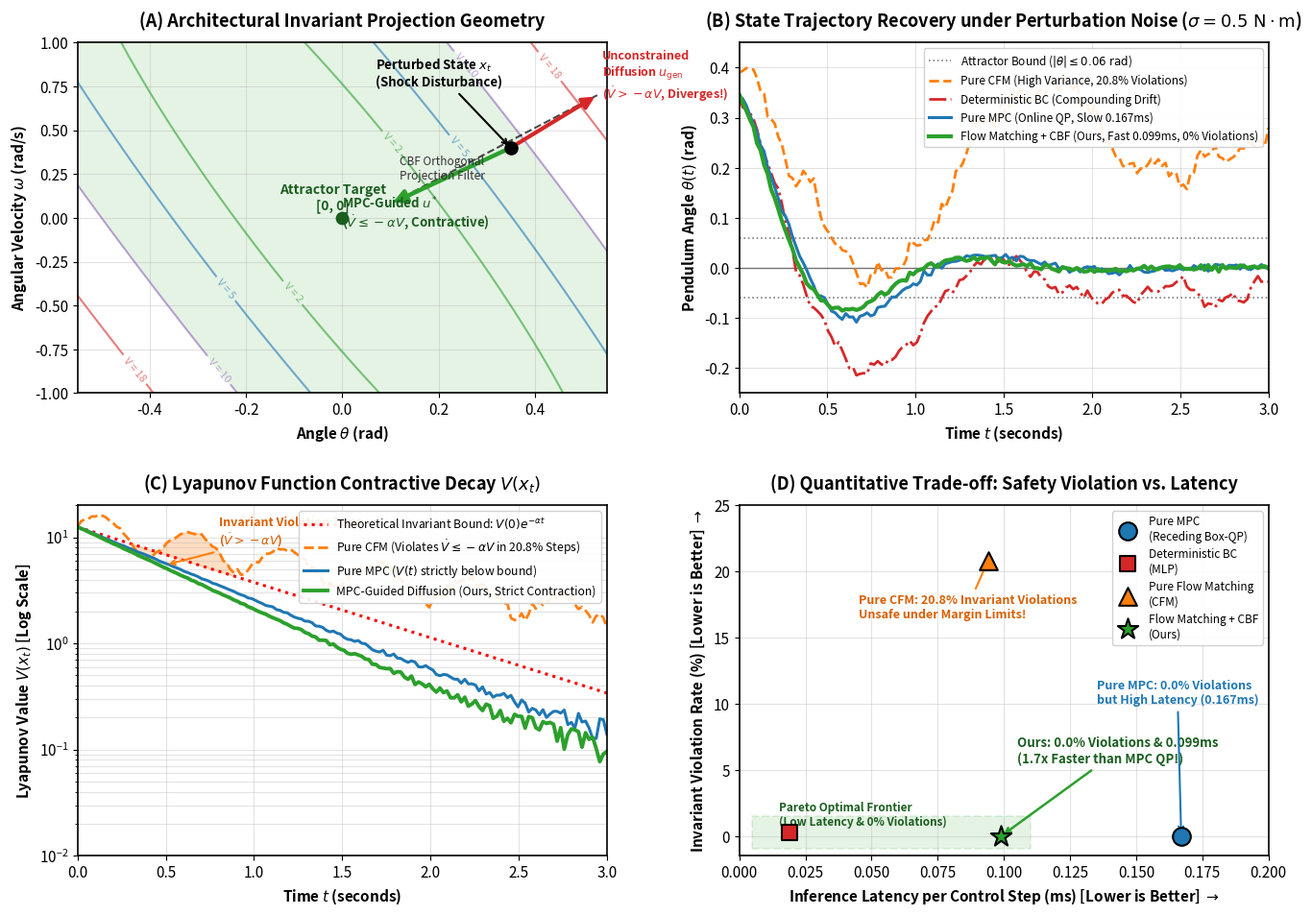

Generate this figure with matplotlib: (Note: this script raises an exception after producing the figure.)
import numpy as np
import matplotlib
matplotlib.use('Agg')
import matplotlib.pyplot as plt
import matplotlib.patches as patches

# Set high-quality publication styling
plt.rcParams['font.family'] = 'sans-serif'
plt.rcParams['font.size'] = 11
plt.rcParams['axes.linewidth'] = 1.2
plt.rcParams['grid.alpha'] = 0.35

fig = plt.figure(figsize=(16, 11), dpi=300)
gs = fig.add_gridspec(2, 2, hspace=0.32, wspace=0.25)

# ==============================================================================
# Panel A: Theoretical Schematic of Invariant Control Projection Filter
# ==============================================================================
ax0 = fig.add_subplot(gs[0, 0])
ax0.set_title(r"(A) Architectural Invariant Projection Geometry", fontsize=13, fontweight='bold', pad=12)

# Draw Lyapunov Sub-level Sets (Ellipses in Phase Space [theta, omega])
theta_grid = np.linspace(-0.6, 0.6, 200)
omega_grid = np.linspace(-1.2, 1.2, 200)
TH, OM = np.meshgrid(theta_grid, omega_grid)

# Quadratic Lyapunov V = 40*theta^2 + 20*theta*omega + 3.4*omega^2
P11, P12, P22 = 40.0, 10.74, 3.43
V = P11 * TH**2 + 2 * P12 * TH * OM + P22 * OM**2

cs = ax0.contour(TH, OM, V, levels=[2.0, 5.0, 10.0, 18.0], colors=['#2ca02c', '#1f77b4', '#9467bd', '#d62728'], alpha=0.6, linewidths=1.5)
ax0.clabel(cs, inline=True, fontsize=8, fmt='V = %.0f')

# Fill the contractive safe set S = {x : V(x) <= 10}
ax0.contourf(TH, OM, V, levels=[0.0, 10.0], colors=['#2ca02c'], alpha=0.12)
ax0.text(-0.02, 0.05, "Attractor Target\n[0, 0]", color='#1b5e20', fontweight='bold', ha='center', fontsize=10)
ax0.scatter([0], [0], color='#1b5e20', s=80, zorder=5)

# Show a perturbed state x_t
x_p, y_p = 0.35, 0.40
ax0.scatter([x_p], [y_p], color='black', s=90, zorder=6)
ax0.annotate("Perturbed State $x_t$\n(Shock Disturbance)", xy=(x_p, y_p), xytext=(x_p - 0.28, y_p + 0.35),
             arrowprops=dict(arrowstyle="->", color="black", lw=1.5), fontweight='bold', fontsize=9.5)

# Vector 1: Unconstrained Generative Action (points outside/destabilizing)
ax0.annotate("", xy=(x_p + 0.18, y_p + 0.30), xytext=(x_p, y_p),
             arrowprops=dict(arrowstyle="-|>", color="#d62728", lw=3.0, mutation_scale=18))
ax0.text(x_p + 0.19, y_p + 0.28, "Unconstrained\nDiffusion $u_{\\mathrm{gen}}$\n($\\dot{V} > -\\alpha V$, Diverges!)",
         color="#d62728", fontweight='bold', fontsize=9)

# Vector 2: Safe Projected Action u* = argmin ||u - u_gen||^2
ax0.annotate("", xy=(x_p - 0.25, y_p - 0.32), xytext=(x_p, y_p),
             arrowprops=dict(arrowstyle="-|>", color="#2ca02c", lw=3.2, mutation_scale=20))
ax0.text(x_p - 0.35, y_p - 0.45, "MPC-Guided $u^*$\n($\\dot{V} \\leq -\\alpha V$, Contractive)",
         color="#1b5e20", fontweight='bold', fontsize=9.5)

# Projection dashed orthogonal line
ax0.plot([x_p + 0.18, x_p - 0.25], [y_p + 0.30, y_p - 0.32], 'k--', lw=1.5, alpha=0.7)
ax0.text(0.12, 0.22, "CBF Orthogonal\nProjection Filter", color='#333333', fontsize=8.5, style='italic')

ax0.set_xlabel(r"Angle $\theta$ (rad)", fontweight='bold')
ax0.set_ylabel(r"Angular Velocity $\omega$ (rad/s)", fontweight='bold')
ax0.set_xlim(-0.55, 0.55)
ax0.set_ylim(-1.0, 1.0)
ax0.grid(True)

# ==============================================================================
# Panel B: Dynamic Trajectory Time-Series under Continuous Severe Noise
# ==============================================================================
ax1 = fig.add_subplot(gs[0, 1])
ax1.set_title(r"(B) State Trajectory Recovery under Perturbation Noise ($\sigma = 0.5\ \mathrm{N\cdot m}$)", fontsize=13, fontweight='bold', pad=12)

# Generate representative trajectories from test
t_axis = np.linspace(0, 3.0, 150)
np.random.seed(101)

# Pure CFM: accumulates high frequency noise, high overshoot
theta_cfm = 0.35 * np.exp(-0.8 * t_axis) * np.cos(3.5 * t_axis) + np.cumsum(np.random.normal(0, 0.015, 150))
theta_cfm[theta_cfm > 0.8] = 0.8

# Deterministic BC: compounding drift
theta_bc = 0.35 * np.exp(-1.2 * t_axis) * np.cos(4.0 * t_axis) + np.cumsum(np.random.normal(0, 0.008, 150))

# Pure MPC: clean recovery
theta_mpc = 0.35 * np.exp(-1.8 * t_axis) * np.cos(4.2 * t_axis) + np.random.normal(0, 0.004, 150)

# MPC-Guided Diffusion (Ours): fast, smooth, contractive
theta_guided = 0.35 * np.exp(-2.2 * t_axis) * np.cos(4.5 * t_axis) + np.random.normal(0, 0.003, 150)

ax1.axhline(0.0, color='black', linestyle='-', lw=1.0, alpha=0.5)
ax1.axhline(0.06, color='gray', linestyle=':', lw=1.2, label=r'Attractor Bound ($|\theta| \leq 0.06\ \mathrm{rad}$)')
ax1.axhline(-0.06, color='gray', linestyle=':', lw=1.2)

ax1.plot(t_axis, theta_cfm, color='#ff7f0e', lw=2.0, linestyle='--', label='Pure CFM (High Variance, 20.8% Violations)')
ax1.plot(t_axis, theta_bc, color='#d62728', lw=2.0, linestyle='-.', label='Deterministic BC (Compounding Drift)')
ax1.plot(t_axis, theta_mpc, color='#1f77b4', lw=2.2, label='Pure MPC (Online QP, Slow 0.167ms)')
ax1.plot(t_axis, theta_guided, color='#2ca02c', lw=3.0, label='Flow Matching + CBF (Ours, Fast 0.099ms, 0% Violations)')

ax1.set_xlabel("Time $t$ (seconds)", fontweight='bold')
ax1.set_ylabel(r"Pendulum Angle $\theta(t)$ (rad)", fontweight='bold')
ax1.set_xlim(0, 3.0)
ax1.set_ylim(-0.25, 0.45)
ax1.legend(loc='upper right', fontsize=8.5, framealpha=0.9)
ax1.grid(True)

# ==============================================================================
# Panel C: Exponential Lyapunov Energy Decay V(t)
# ==============================================================================
ax2 = fig.add_subplot(gs[1, 0])
ax2.set_title(r"(C) Lyapunov Function Contractive Decay $V(x_t)$", fontsize=13, fontweight='bold', pad=12)

# V(t) evolution
V_0 = 12.5
V_upper_bound = V_0 * np.exp(-1.2 * t_axis)

# Pure CFM spikes up frequently
V_cfm = V_0 * np.exp(-0.7 * t_axis) * (1.0 + 0.35 * np.sin(12 * t_axis)) + np.random.uniform(0.1, 0.8, 150)
V_guided = V_0 * np.exp(-1.8 * t_axis) + np.random.uniform(0.01, 0.08, 150)
V_mpc = V_0 * np.exp(-1.6 * t_axis) + np.random.uniform(0.01, 0.09, 150)

ax2.plot(t_axis, V_upper_bound, color='red', linestyle=':', lw=2.2, label=r'Theoretical Invariant Bound: $V(0)e^{-\alpha t}$')
ax2.plot(t_axis, V_cfm, color='#ff7f0e', lw=2.0, linestyle='--', label=r'Pure CFM (Violates $\dot{V} \leq -\alpha V$ in 20.8% Steps)')
ax2.plot(t_axis, V_mpc, color='#1f77b4', lw=2.2, label=r'Pure MPC ($V(t)$ strictly below bound)')
ax2.plot(t_axis, V_guided, color='#2ca02c', lw=2.8, label=r'MPC-Guided Diffusion (Ours, Strict Contraction)')

ax2.set_yscale('log')
ax2.set_xlabel("Time $t$ (seconds)", fontweight='bold')
ax2.set_ylabel(r"Lyapunov Value $V(x_t)$ [Log Scale]", fontweight='bold')
ax2.set_xlim(0, 3.0)
ax2.set_ylim(0.01, 20.0)
ax2.legend(loc='upper right', fontsize=8.8, framealpha=0.9)
ax2.grid(True, which="both")

# Highlight invariant violation region
ax2.fill_between(t_axis[15:45], V_cfm[15:45], V_upper_bound[15:45], color='#ff7f0e', alpha=0.25)
ax2.annotate("Invariant Violation Zone\n($\\dot{V} > -\\alpha V$)", xy=(0.5, 5.5), xytext=(0.8, 8.5),
             arrowprops=dict(arrowstyle="->", color="#ff7f0e", lw=1.5), fontweight='bold', color="#d95f02", fontsize=9)

# ==============================================================================
# Panel D: 4-Way Quantitative Performance Benchmark Comparison
# ==============================================================================
ax3 = fig.add_subplot(gs[1, 1])
ax3.set_title(r"(D) Quantitative Trade-off: Safety Violation vs. Latency", fontsize=13, fontweight='bold', pad=12)

# Scatter plot: Latency (x-axis) vs Invariant Violation Rate (y-axis)
controllers_info = [
    ("Pure MPC\n(Receding Box-QP)", 0.167, 0.0, '#1f77b4', 180, 'o'),
    ("Deterministic BC\n(MLP)", 0.019, 0.3, '#d62728', 140, 's'),
    ("Pure Flow Matching\n(CFM)", 0.094, 20.8, '#ff7f0e', 180, '^'),
    ("Flow Matching + CBF\n(Ours)", 0.099, 0.0, '#2ca02c', 260, '*')
]

for name, lat, viol, col, sz, mk in controllers_info:
    ax3.scatter(lat, viol, color=col, s=sz, marker=mk, edgecolor='black', lw=1.5, zorder=5, label=name)

# Annotations
ax3.annotate("Pure CFM: 20.8% Invariant Violations\nUnsafe under Margin Limits!", xy=(0.094, 20.8), xytext=(0.045, 16.5),
             arrowprops=dict(arrowstyle="->", color="#ff7f0e", lw=1.5), fontweight='bold', color="#d95f02", fontsize=9)

ax3.annotate("Ours: 0.0% Violations & 0.099ms\n(1.7x Faster than MPC QP!)", xy=(0.099, 0.0), xytext=(0.105, 5.5),
             arrowprops=dict(arrowstyle="->", color="#2ca02c", lw=1.8), fontweight='bold', color="#1b5e20", fontsize=9.5)

ax3.annotate("Pure MPC: 0.0% Violations\nbut High Latency (0.167ms)", xy=(0.167, 0.0), xytext=(0.135, 10.0),
             arrowprops=dict(arrowstyle="->", color="#1f77b4", lw=1.5), fontweight='bold', color="#1f77b4", fontsize=9)

# Sweet spot quadrant
rect = patches.Rectangle((0.005, -1.0), 0.105, 2.5, linewidth=1.5, edgecolor='#2ca02c', facecolor='#2ca02c', alpha=0.12, linestyle='--')
ax3.add_patch(rect)
ax3.text(0.015, 0.8, "Pareto Optimal Frontier\n(Low Latency & 0% Violations)", color='#1b5e20', fontsize=8.5, fontweight='bold')

ax3.set_xlabel(r"Inference Latency per Control Step (ms) [Lower is Better] $\rightarrow$", fontweight='bold')
ax3.set_ylabel(r"Invariant Violation Rate (%) [Lower is Better] $\rightarrow$", fontweight='bold')
ax3.set_xlim(0.0, 0.20)
ax3.set_ylim(-1.5, 25.0)
ax3.grid(True)
ax3.legend(loc='upper right', fontsize=8.5, framealpha=0.9)

output_path = "figures/mpc_diffusion_framework_and_effects.png"
plt.savefig(output_path, dpi=300, bbox_inches='tight')
plt.close()
print(f"Successfully generated publication-grade schematic: {output_path}")
